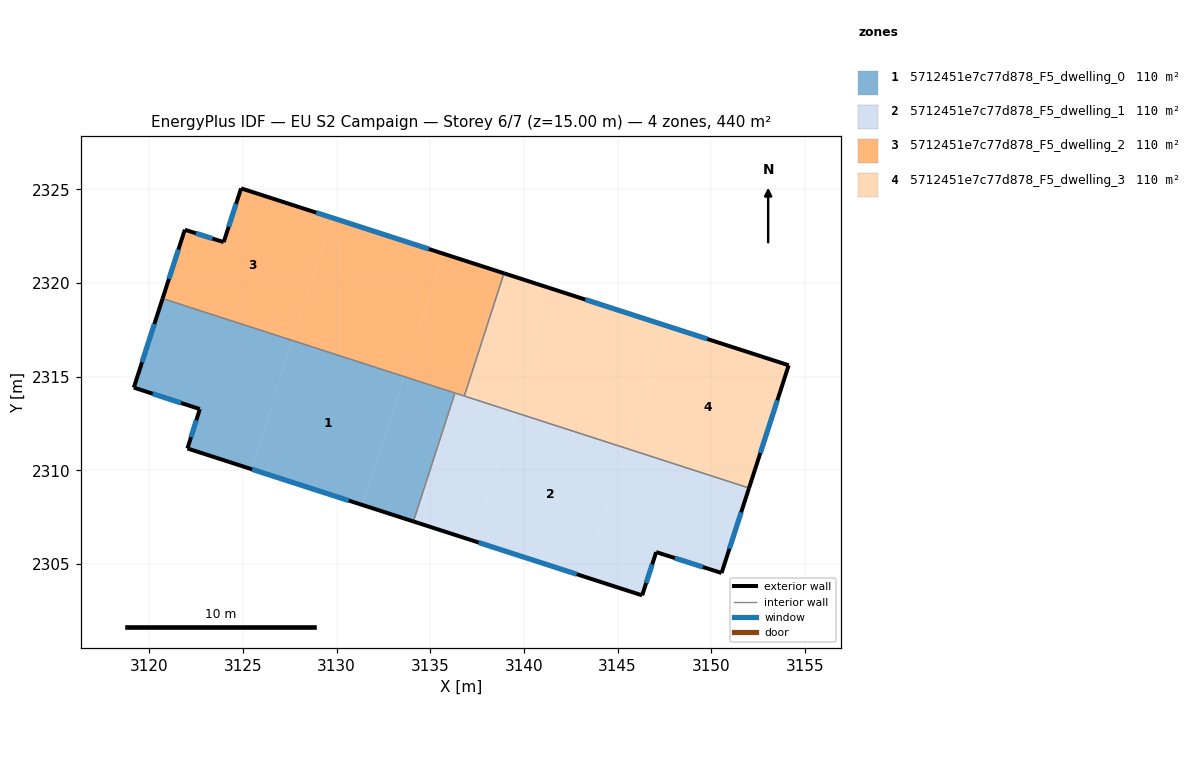
=== STOREY PLAN SPEC (per zone: floor XY polygon, exterior-wall plan segments, windows/doors) ===
zone 1: 5712451e7c77d878_F5_dwelling_0  (110.0 m²)
  floor: (3127.65, 2316.93) (3125.43, 2310.07) (3122.03, 2311.17) (3122.69, 2313.27) (3119.17, 2314.42) (3120.71, 2319.17)
  floor: (3133.59, 2315.01) (3131.37, 2308.15) (3125.43, 2310.07) (3127.65, 2316.93)
  floor: (3136.32, 2314.13) (3134.10, 2307.27) (3131.37, 2308.15) (3133.59, 2315.01)
  exterior wall: (3120.71, 2319.17) – (3119.17, 2314.42)  [5.0 m]
    window: (3120.27, 2317.81) – (3119.61, 2315.77)  [2.8 m²]
  exterior wall: (3122.03, 2311.17) – (3134.10, 2307.27)  [12.7 m]
    window: (3125.48, 2310.05) – (3130.65, 2308.38)  [7.0 m²]
  exterior wall: (3122.69, 2313.27) – (3122.03, 2311.17)  [2.2 m]
    window: (3122.51, 2312.67) – (3122.22, 2311.77)  [1.2 m²]
  exterior wall: (3119.17, 2314.42) – (3122.69, 2313.27)  [3.7 m]
    window: (3120.18, 2314.09) – (3121.69, 2313.60)  [2.0 m²]
  interior walls: 2
zone 2: 5712451e7c77d878_F5_dwelling_1  (110.0 m²)
  floor: (3145.47, 2311.17) (3143.26, 2304.31) (3137.32, 2306.23) (3139.53, 2313.09)
  floor: (3139.53, 2313.09) (3137.32, 2306.23) (3134.10, 2307.27) (3136.32, 2314.13)
  floor: (3152.02, 2309.05) (3150.55, 2304.52) (3147.06, 2305.63) (3146.31, 2303.32) (3143.26, 2304.31) (3145.47, 2311.17)
  exterior wall: (3150.55, 2304.52) – (3152.02, 2309.05)  [4.8 m]
    window: (3150.97, 2305.81) – (3151.60, 2307.76)  [2.6 m²]
  exterior wall: (3147.06, 2305.63) – (3150.55, 2304.52)  [3.7 m]
    window: (3148.06, 2305.31) – (3149.56, 2304.83)  [2.0 m²]
  exterior wall: (3146.31, 2303.32) – (3147.06, 2305.63)  [2.4 m]
    window: (3146.53, 2303.98) – (3146.85, 2304.97)  [1.3 m²]
  exterior wall: (3134.10, 2307.27) – (3146.31, 2303.32)  [12.8 m]
    window: (3137.59, 2306.14) – (3142.82, 2304.45)  [7.1 m²]
  interior walls: 3
zone 3: 5712451e7c77d878_F5_dwelling_2  (110.0 m²)
  floor: (3129.76, 2323.48) (3127.65, 2316.93) (3120.71, 2319.17) (3121.89, 2322.84) (3123.97, 2322.18) (3124.90, 2325.05)
  floor: (3135.71, 2321.56) (3133.59, 2315.01) (3127.65, 2316.93) (3129.76, 2323.48)
  floor: (3138.93, 2320.52) (3136.82, 2313.96) (3133.59, 2315.01) (3135.71, 2321.56)
  exterior wall: (3124.90, 2325.05) – (3123.97, 2322.18)  [3.0 m]
    window: (3124.63, 2324.23) – (3124.23, 2323.00)  [1.7 m²]
  exterior wall: (3138.93, 2320.52) – (3124.90, 2325.05)  [14.8 m]
    window: (3134.92, 2321.81) – (3128.91, 2323.76)  [8.1 m²]
  exterior wall: (3121.89, 2322.84) – (3120.71, 2319.17)  [3.9 m]
    window: (3121.55, 2321.79) – (3121.05, 2320.22)  [2.1 m²]
  exterior wall: (3123.97, 2322.18) – (3121.89, 2322.84)  [2.2 m]
    window: (3123.38, 2322.37) – (3122.49, 2322.66)  [1.2 m²]
  interior walls: 3
zone 4: 5712451e7c77d878_F5_dwelling_3  (110.0 m²)
  floor: (3154.14, 2315.61) (3152.02, 2309.05) (3145.47, 2311.17) (3147.59, 2317.72)
  floor: (3147.59, 2317.72) (3145.47, 2311.17) (3139.53, 2313.09) (3141.65, 2319.64)
  floor: (3141.65, 2319.64) (3139.53, 2313.09) (3136.82, 2313.96) (3138.93, 2320.52)
  exterior wall: (3152.02, 2309.05) – (3154.14, 2315.61)  [6.9 m]
    window: (3152.62, 2310.93) – (3153.53, 2313.74)  [3.8 m²]
  exterior wall: (3154.14, 2315.61) – (3138.93, 2320.52)  [16.0 m]
    window: (3149.79, 2317.01) – (3143.28, 2319.12)  [8.8 m²]
  interior walls: 2

=== DERIVED (storey summary) ===
Building: EU S2 Campaign
Storey: 6 of 7  (floor level z = 15.00 m)
Storey gross floor area: 440.1 m²
Zones on this storey: 4
  - 5712451e7c77d878_F5_dwelling_0: floor 110.0 m²; exterior wall 23.6 m (70.8 m²); 4 window(s) 13.0 m²; WWR 18.4%
  - 5712451e7c77d878_F5_dwelling_1: floor 110.0 m²; exterior wall 23.7 m (71.1 m²); 4 window(s) 13.1 m²; WWR 18.4%
  - 5712451e7c77d878_F5_dwelling_2: floor 110.0 m²; exterior wall 23.8 m (71.4 m²); 4 window(s) 13.1 m²; WWR 18.4%
  - 5712451e7c77d878_F5_dwelling_3: floor 110.0 m²; exterior wall 22.9 m (68.6 m²); 2 window(s) 12.6 m²; WWR 18.4%
Zone adjacency (shared interzone walls):
  - 5712451e7c77d878_F5_dwelling_0 ↔ 5712451e7c77d878_F5_dwelling_1
  - 5712451e7c77d878_F5_dwelling_0 ↔ 5712451e7c77d878_F5_dwelling_2
  - 5712451e7c77d878_F5_dwelling_1 ↔ 5712451e7c77d878_F5_dwelling_2
  - 5712451e7c77d878_F5_dwelling_1 ↔ 5712451e7c77d878_F5_dwelling_3
  - 5712451e7c77d878_F5_dwelling_2 ↔ 5712451e7c77d878_F5_dwelling_3